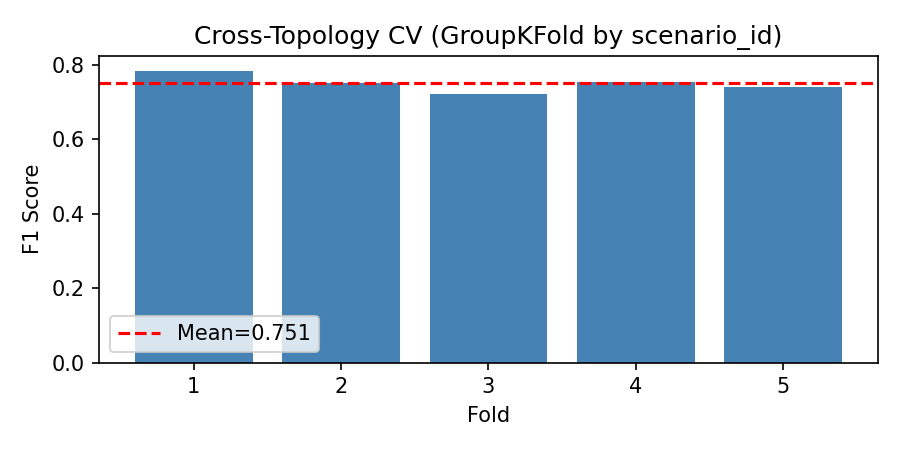

The file beside this chart, header and first rows:
fold, f1
1, 0.7847
2, 0.7524
3, 0.7217
4, 0.7542
5, 0.741
